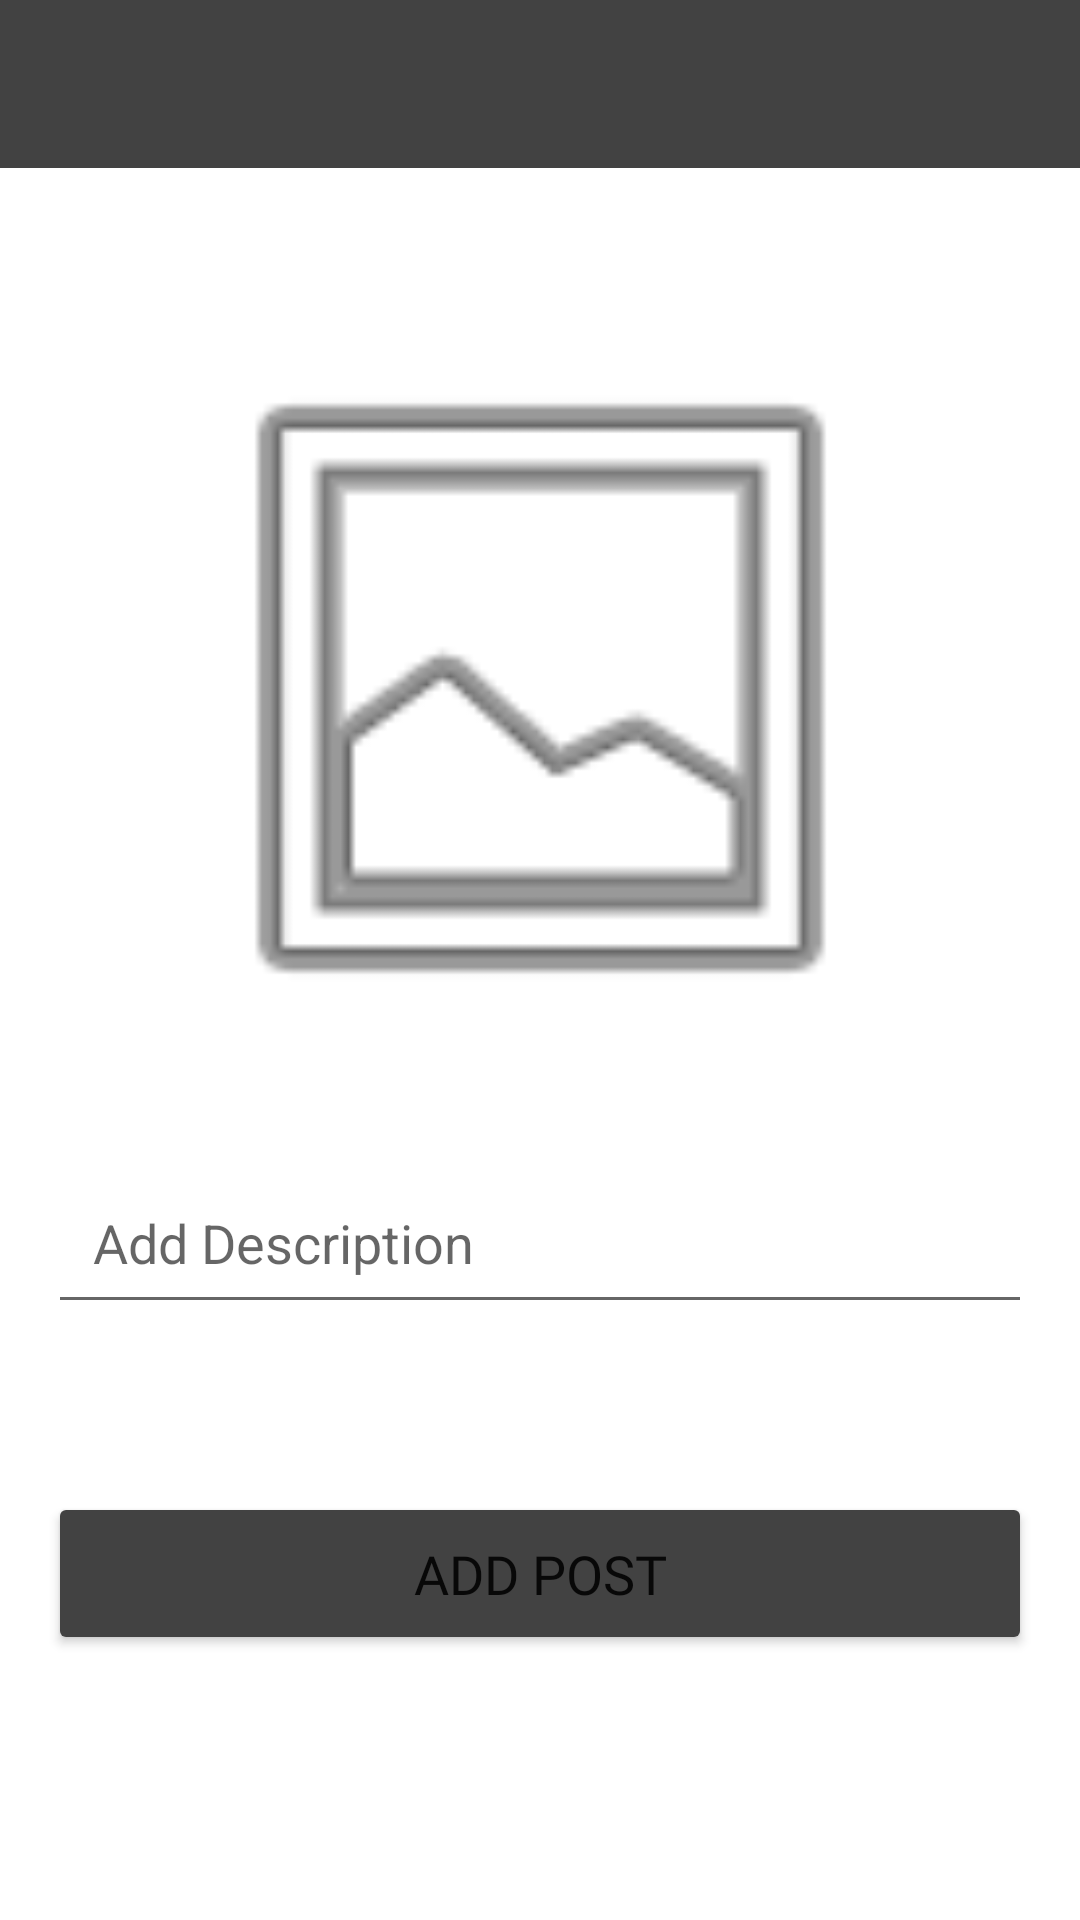

The Android layout XML behind this screen, and the referenced resources:
<!-- AndroidManifest.xml: application theme Theme.BlogTown -->
<!-- res/layout/activity_new_post.xml -->
<?xml version="1.0" encoding="utf-8"?>
<androidx.constraintlayout.widget.ConstraintLayout xmlns:android="http://schemas.android.com/apk/res/android"
    xmlns:app="http://schemas.android.com/apk/res-auto"
    xmlns:tools="http://schemas.android.com/tools"
    android:layout_width="match_parent"
    android:layout_height="match_parent"
    tools:context=".NewPostActivity">

    <androidx.appcompat.widget.Toolbar
        android:id="@+id/new_post_toolbar"
        android:layout_width="match_parent"
        android:layout_height="wrap_content"
        android:background="?attr/colorPrimary"
        android:minHeight="?attr/actionBarSize"
        android:theme="?attr/actionBarTheme"
        app:layout_constraintEnd_toEndOf="parent"
        app:layout_constraintStart_toStartOf="parent"
        app:layout_constraintTop_toTopOf="parent" />

    <ImageView
        android:id="@+id/new_post_image"
        android:layout_width="0dp"
        android:layout_height="251dp"
        android:layout_marginStart="80dp"
        android:layout_marginTop="48dp"
        android:layout_marginEnd="80dp"
        android:scaleType="centerCrop"
        app:layout_constraintEnd_toEndOf="parent"
        app:layout_constraintStart_toStartOf="parent"
        app:layout_constraintTop_toBottomOf="@+id/new_post_toolbar"
        app:srcCompat="@android:drawable/ic_menu_gallery" />

    <EditText
        android:id="@+id/new_post_description"
        android:layout_width="0dp"
        android:layout_height="wrap_content"
        android:layout_marginStart="16dp"
        android:layout_marginTop="32dp"
        android:layout_marginEnd="16dp"
        android:ems="10"
        android:gravity="start|top"
        android:hint="Add Description"
        android:inputType="textMultiLine"
        android:padding="15dp"
        app:layout_constraintEnd_toEndOf="parent"
        app:layout_constraintStart_toStartOf="parent"
        app:layout_constraintTop_toBottomOf="@+id/new_post_image" />

    <Button
        android:id="@+id/post_btn"
        android:layout_width="0dp"
        android:layout_height="wrap_content"
        android:layout_marginStart="16dp"
        android:layout_marginTop="56dp"
        android:layout_marginEnd="16dp"
        android:backgroundTint="@color/cardview_dark_background"
        android:fontFamily="@font/roboto"
        android:padding="15dp"
        android:text="Add Post"
        android:textAlignment="center"
        android:textSize="18sp"
        app:layout_constraintEnd_toEndOf="parent"
        app:layout_constraintStart_toStartOf="parent"
        app:layout_constraintTop_toBottomOf="@+id/new_post_description" />

    <ProgressBar
        android:id="@+id/new_post_progress"
        style="?android:attr/progressBarStyle"
        android:layout_width="wrap_content"
        android:layout_height="wrap_content"
        android:layout_marginTop="40dp"
        android:indeterminate="true"
        android:visibility="invisible"
        app:layout_constraintEnd_toEndOf="parent"
        app:layout_constraintHorizontal_bias="0.498"
        app:layout_constraintStart_toStartOf="parent"
        app:layout_constraintTop_toBottomOf="@+id/post_btn" />

</androidx.constraintlayout.widget.ConstraintLayout>
<!-- resources referenced by this layout -->
<resources>
  <style name="Theme.BlogTown" parent="Theme.MaterialComponents.DayNight.NoActionBar">
          
          <item name="colorPrimary">@color/cardview_dark_background</item>
          <item name="colorPrimaryVariant">@color/black</item>
          <item name="colorOnPrimary">@color/white</item>
          
          <item name="colorSecondary">@color/teal_200</item>
          <item name="colorSecondaryVariant">@color/teal_700</item>
          <item name="colorOnSecondary">@color/black</item>
          
          <item name="android:statusBarColor" tools:targetApi="l">?attr/colorPrimaryVariant</item>
          
      </style>
  <color name="black">#FF000000</color>
  <color name="white">#FFFFFFFF</color>
  <color name="teal_200">#FF03DAC5</color>
  <color name="teal_700">#FF018786</color>
</resources>
